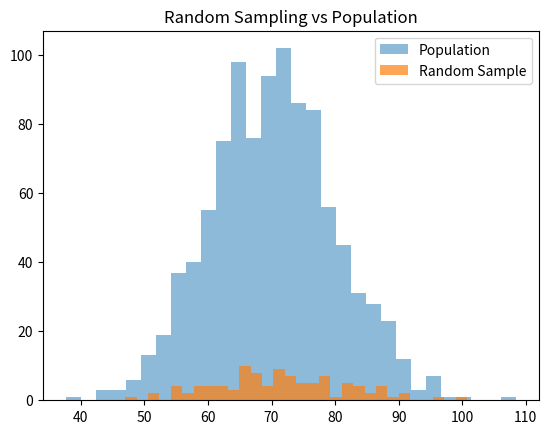
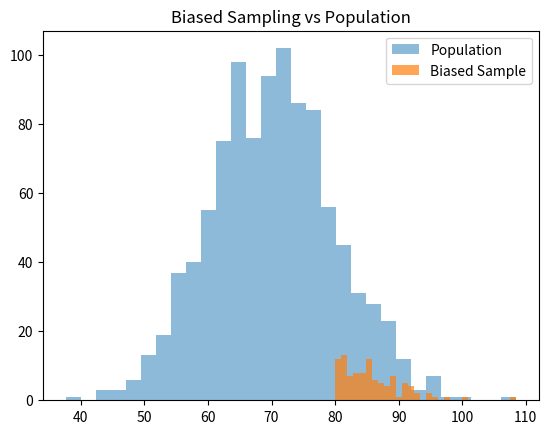

These figures' Python source, in order: (Note: this script raises an exception after producing the figures.)
# ============================================
# 🎬 Demo Title: The Sampling Lab in Python
# Author: Dr. Ashish Katyal
# ============================================

import numpy as np
import pandas as pd
import matplotlib.pyplot as plt

print("\n🧪 Welcome to THE SAMPLING LAB!\n")

# --------------------------------------------
# PART 1: What is Sampling?
# --------------------------------------------
print("📌 Part 1: Understanding Sampling\n")
print("Sampling = selecting a subset from a population")
print("Goal: Represent the population correctly\n")

# --------------------------------------------
# PART 2: Create Population Data
# --------------------------------------------
print("📌 Part 2: Creating Population\n")

np.random.seed(42)

# Population: student marks (normal distribution)
population = np.random.normal(loc=70, scale=10, size=1000)

print("Population Mean:", np.mean(population))
print("-" * 50)


# --------------------------------------------
# PART 3: Random Sampling (Good Practice)
# --------------------------------------------
print("\n📌 Part 3: Random Sampling\n")

random_sample = np.random.choice(population, size=100, replace=False)

print("Random Sample Mean:", np.mean(random_sample))

# Visualization
plt.figure()
plt.hist(population, bins=30, alpha=0.5, label="Population")
plt.hist(random_sample, bins=30, alpha=0.7, label="Random Sample")
plt.legend()
plt.title("Random Sampling vs Population")
plt.show()

print("👉 Random sample closely represents the population")
print("-" * 50)


# --------------------------------------------
# PART 4: Biased Sampling (Wrong Practice)
# --------------------------------------------
print("\n📌 Part 4: Biased Sampling\n")

# Example bias: selecting only high performers
biased_sample = population[population > 80]

# Take first 100 values
biased_sample = biased_sample[:100]

print("Biased Sample Mean:", np.mean(biased_sample))

# Visualization
plt.figure()
plt.hist(population, bins=30, alpha=0.5, label="Population")
plt.hist(biased_sample, bins=30, alpha=0.7, label="Biased Sample")
plt.legend()
plt.title("Biased Sampling vs Population")
plt.show()

print("👉 Biased sample gives misleading results!")
print("-" * 50)


# --------------------------------------------
# PART 5: Comparing Results
# --------------------------------------------
print("\n📌 Part 5: Comparison\n")

print("Population Mean:", np.mean(population))
print("Random Sample Mean:", np.mean(random_sample))
print("Biased Sample Mean:", np.mean(biased_sample))

print("\n👉 Which one is closer to population? (Think!)")

print("-" * 50)


# --------------------------------------------
# PART 6: Why Bias is Dangerous
# --------------------------------------------
print("\n📌 Part 6: Why Bias Matters\n")

print("Bias can:")
print("• Mislead conclusions")
print("• Produce wrong predictions")
print("• Affect fairness in decision-making")

print("-" * 50)


# --------------------------------------------
# PART 7: Mini Activity
# --------------------------------------------
print("\n📌 Part 7: Try It Yourself!\n")

user_data = input("Enter numbers (comma separated): ")
data = np.array(list(map(float, user_data.split(","))))

# Random sample
sample = np.random.choice(data, size=min(5, len(data)), replace=False)

print("\nYour Random Sample:", sample)
print("Sample Mean:", np.mean(sample))
print("Population Mean:", np.mean(data))

print("\n🎉 You performed sampling!")
